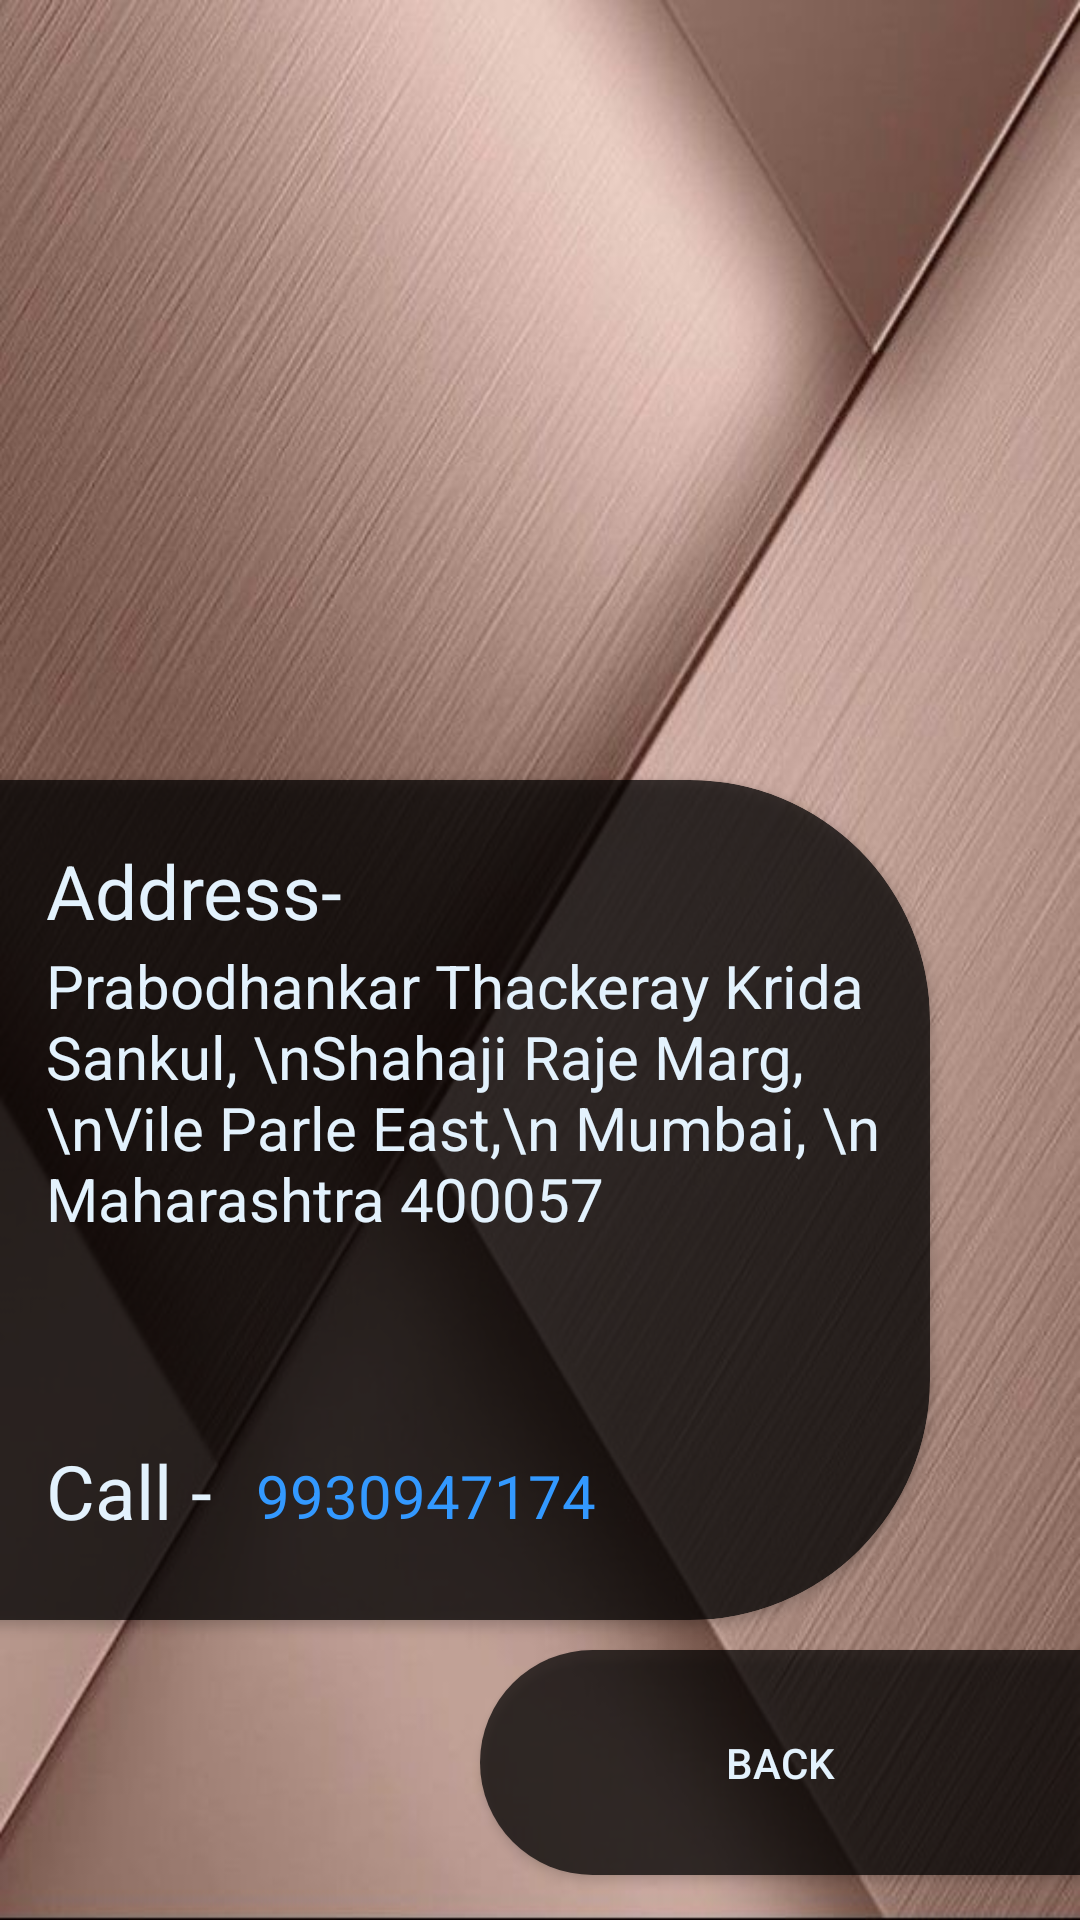

This screen was rendered from an Android layout file. Write that file and the resources it references.
<!-- AndroidManifest.xml: application theme AppTheme -->
<!-- res/layout/activity_about_us.xml -->
<?xml version="1.0" encoding="utf-8"?>
<RelativeLayout xmlns:android="http://schemas.android.com/apk/res/android"
    xmlns:app="http://schemas.android.com/apk/res-auto"
    xmlns:tools="http://schemas.android.com/tools"
    android:layout_width="match_parent"
    android:layout_height="match_parent"
    tools:context=".AboutUsActivity"
    android:background="@drawable/background">

    <androidx.viewpager.widget.ViewPager
        android:layout_width="wrap_content"
        android:layout_height="250dp"
        android:padding="10dp"
        android:id="@+id/slider"/>

    <androidx.cardview.widget.CardView
        android:layout_width="405dp"
        android:layout_height="280dp"
        android:layout_alignParentTop="true"
        android:layout_marginLeft="-90dp"
        android:layout_marginRight="50sp"
        android:layout_marginTop="260dp"
        app:cardBackgroundColor="#B7000000"
        app:cardCornerRadius="80dp">

        <TextView
            android:layout_width="wrap_content"
            android:layout_height="wrap_content"
            android:layout_marginLeft="95sp"
            android:layout_marginTop="10dp"
            android:padding="10dp"
            android:textColor="#E3F2FD"
            android:textSize="25sp"
            android:text="Address- "/>

        <TextView
            android:layout_width="wrap_content"
            android:layout_height="wrap_content"
            android:layout_marginLeft="95sp"
            android:layout_marginTop="45dp"
            android:padding="10dp"
            android:textColor="#E3F2FD"
            android:textSize="20sp"
            android:text="Prabodhankar Thackeray Krida Sankul, \nShahaji Raje Marg,\nVile Parle East,\n Mumbai, \n Maharashtra 400057"/>


        <TextView
            android:layout_width="wrap_content"
            android:layout_height="wrap_content"
            android:layout_marginLeft="95sp"
            android:layout_marginTop="210dp"
            android:padding="10dp"
            android:textColor="#E3F2FD"
            android:textSize="25sp"
            android:text="Call - "/>
    
        <TextView
            android:layout_width="wrap_content"
            android:layout_height="wrap_content"
            android:layout_marginLeft="165sp"
            android:layout_marginTop="215dp"
            android:padding="10dp"
            android:textColor="@color/blue"
            android:textSize="20sp"
            android:text="9930947174"
            android:onClick="call"/>

    </androidx.cardview.widget.CardView>

    <Button
        android:id="@+id/btnOk"
        android:layout_width="match_parent"
        android:layout_height="75dp"
        android:text="Back"
        android:layout_marginTop="550dp"
        android:background="@drawable/all_page_button"
        android:layout_marginLeft="160dp"
        android:textColor="#E3F2FD"
        android:onClick="abtOk"></Button>

</RelativeLayout>
<!-- resources referenced by this layout -->
<resources>
  <color name="blue">#3399FF</color>
  <!-- drawable all_page_button (drawable) -->
  <?xml version="1.0" encoding="utf-8"?>
  <selector xmlns:android="http://schemas.android.com/apk/res/android">
  
      <item>
          <shape android:shape="rectangle">
              <solid android:color="#B7000000"/>
              <corners android:topLeftRadius="100dp" android:bottomLeftRadius="100dp"></corners>
              <size android:width="100dp" android:height="150dp"/>
          </shape>
      </item>
  
  </selector>
  <!-- drawable background: jpg bitmap (drawable-v24, 66603 bytes) -->
  <style name="AppTheme" parent="Theme.AppCompat.Light.DarkActionBar">
          
          <item name="colorPrimary">@color/colorPrimary</item>
          <item name="colorPrimaryDark">@color/colorPrimaryDark</item>
          <item name="colorAccent">@color/colorAccent</item>
  
  
  
          <item name="android:scrollbarThumbVertical">@drawable/scrollbar</item>
      </style>
  <color name="colorPrimary">#008577</color>
  <color name="colorPrimaryDark">#00574B</color>
  <color name="colorAccent">#D81B60</color>
  <!-- drawable scrollbar (drawable) -->
  <?xml version="1.0" encoding="utf-8"?>
  <shape xmlns:android="http://schemas.android.com/apk/res/android">
  
      <gradient android:startColor="#fff" android:endColor="#fff"
          android:angle="45"/>
      <corners android:radius="6dp" />
  
  </shape>
</resources>
